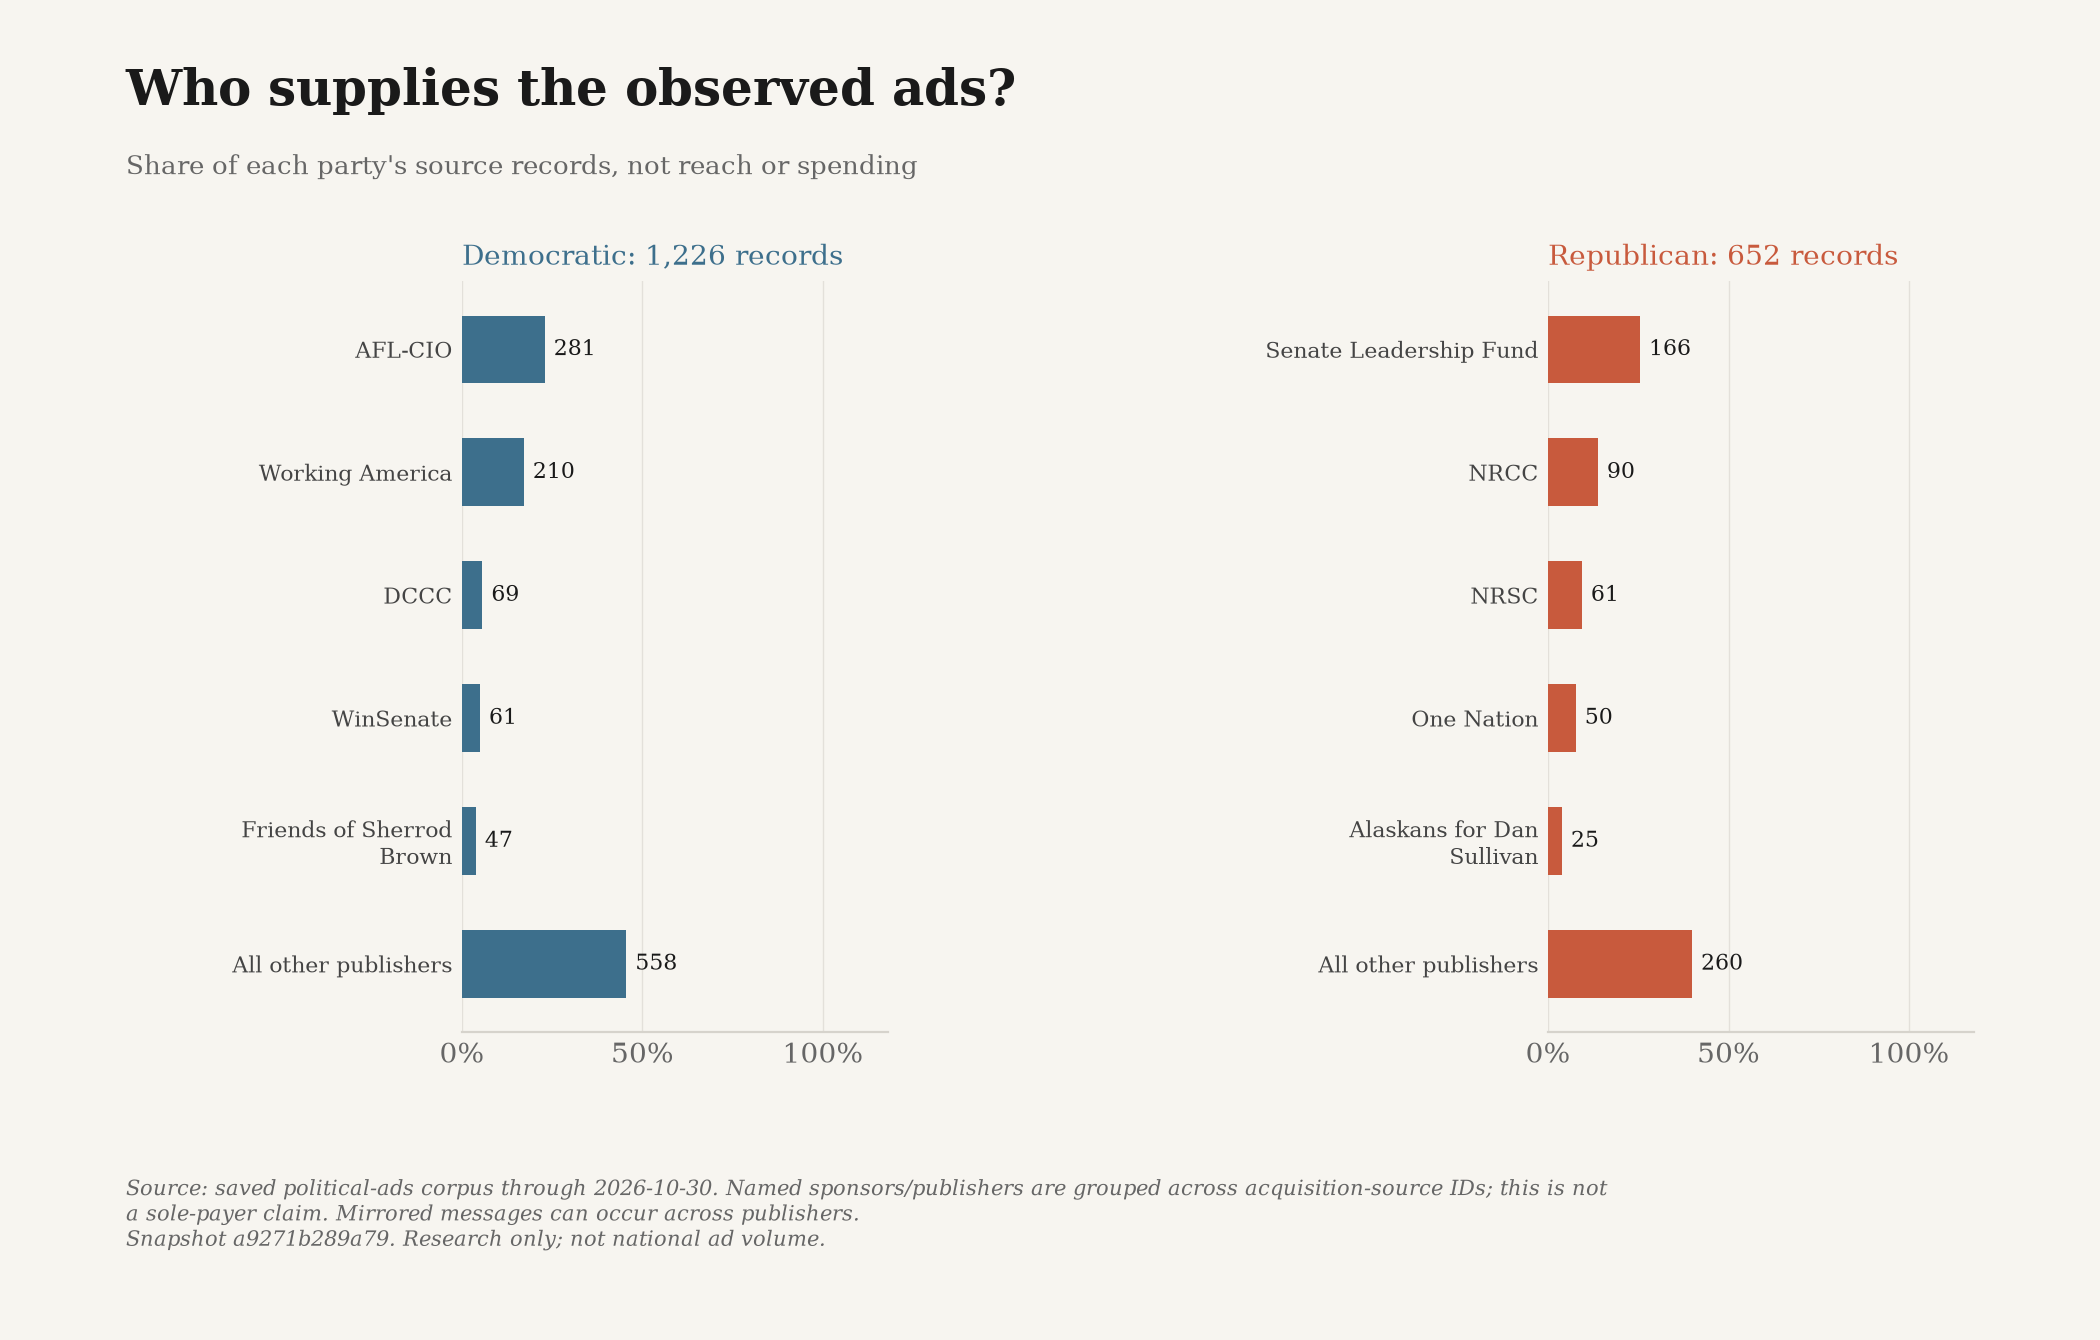

The data file committed next to this chart (first rows):
snapshot_id, until, publisher, party, count, total, share, ad_ids
a9271b289a79573e35fca9640be69e3322dba52b…, 2026-10-30, AFL-CIO, D, 281, 1226, 0.2292, ["snap-061bf4b6f9c372bfa2582488", "snap-…
a9271b289a79573e35fca9640be69e3322dba52b…, 2026-10-30, Working America, D, 210, 1226, 0.1713, ["snap-06aadcb9cd7caf237a2d2edb", "snap-…
a9271b289a79573e35fca9640be69e3322dba52b…, 2026-10-30, DCCC, D, 69, 1226, 0.05628, ["dccc-666942-0", "dccc-667867-0", "dccc…
a9271b289a79573e35fca9640be69e3322dba52b…, 2026-10-30, WinSenate, D, 61, 1226, 0.04976, ["snap-43e0b4902b655d2cc8cdcbdd", "snap-…
a9271b289a79573e35fca9640be69e3322dba52b…, 2026-10-30, Friends of Sherrod Brown, D, 47, 1226, 0.03834, ["snap-08cb9e861db31e7849e1b6d6", "snap-…
a9271b289a79573e35fca9640be69e3322dba52b…, 2026-10-30, All other publishers, D, 558, 1226, 0.4551, ["google-CR11879751413271625729-64e05877…
a9271b289a79573e35fca9640be69e3322dba52b…, 2026-10-30, Senate Leadership Fund, R, 166, 652, 0.2546, ["snap-904cb0ecbb721f3b1e1d0b4e", "snap-…
a9271b289a79573e35fca9640be69e3322dba52b…, 2026-10-30, NRCC, R, 90, 652, 0.138, ["nrcc-2b7c20e3d1fbeefb-0", "nrcc-1cc3b6…
a9271b289a79573e35fca9640be69e3322dba52b…, 2026-10-30, NRSC, R, 61, 652, 0.09356, ["nrsc-14693-0", "nrsc-14743-0", "nrsc-1…
a9271b289a79573e35fca9640be69e3322dba52b…, 2026-10-30, One Nation, R, 50, 652, 0.07669, ["snap-0869ec4789fab86e50119b3d", "snap-…
a9271b289a79573e35fca9640be69e3322dba52b…, 2026-10-30, Alaskans for Dan Sullivan, R, 25, 652, 0.03834, ["snap-1ad37a81bc788f4e5cec3445", "snap-…
a9271b289a79573e35fca9640be69e3322dba52b…, 2026-10-30, All other publishers, R, 260, 652, 0.3988, ["google-CR17320562691890216961-1b38372f…
